Labelled photos from "gemstone", an image-classification folder in minh-me/train-model. The possible labels are: alexandrite, almandine, amazonite, amber, amethyst, ametrine, andalusite, andradite, aquamarine, green aventurine, yellow aventurine, benitoite, golden beryl, bixbite, bloodstone, blue lace agate, carnelian, cats eye, chalcedony, blue chalcedony, chrome diopside, chrysoberyl, chrysocolla, chrysoprase, citrine, coral, danburite, diamond, diaspore, dumortierite, emerald, fluorite, red garnet, goshenite, grossular, hessonite, hiddenite, iolite, jade, jasper, kunzite, kyanite, labradorite, lapis lazuli, larimar, malachite, moonstone, morganite, black onyx, green onyx, red onyx, opal, pearl, peridot, prehnite, pyrite, pyrope, beer quartz, lemon quartz, rose quartz, rutilated quartz, smoky quartz, rhodochrosite, rhodolite, rhodonite, ruby, blue sapphire, pink sapphire, purple sapphire, yellow sapphire, scapolite, serpentine, sodalite, spessartite, sphene, spinel, spodumene, sunstone, tanzanite, tigers eye, topaz, tourmaline, tsavorite, turquoise, variscite, zircon, zoisite.

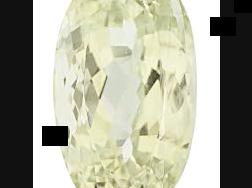
Label: spodumene

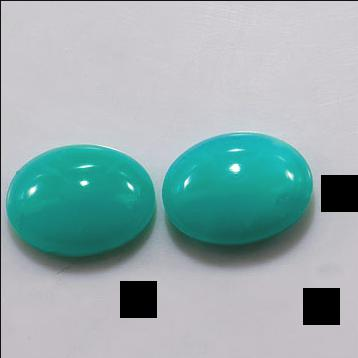
Label: chrysoprase

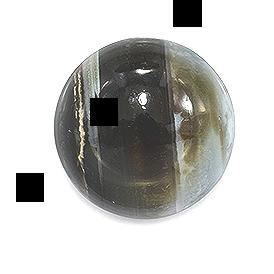
Label: black onyx

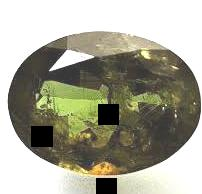
Label: andalusite

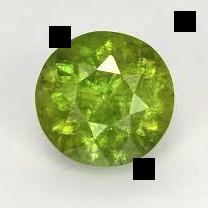
Label: sphene

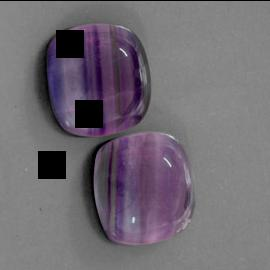
Label: fluorite
